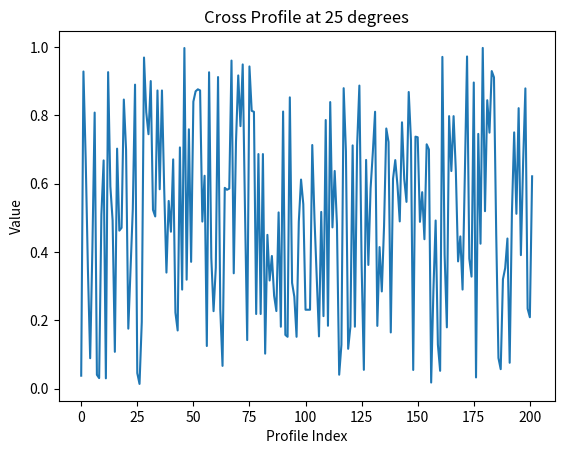

Write Python code to recreate this figure.

import numpy as np
import matplotlib.pyplot as plt

# Create a 100x100 2D array
array = np.random.rand(100, 100)

# Center point
center = (50, 50)

# Angle in degrees
angle = 25
radians = np.deg2rad(angle)

# Calculate the direction of the diagonal
dx = np.cos(radians)
dy = np.sin(radians)

# Extract the cross profile
length = 50  # Half-length of the cross profile
cross_profile = []

for t in range(-length, length + 1):
    x1 = center[0] + t * dx  # Positive diagonal
    y1 = center[1] + t * dy
    x2 = center[0] + t * dy  # Perpendicular diagonal
    y2 = center[1] - t * dx

    # Append values if they are within bounds
    if 0 <= int(x1) < 100 and 0 <= int(y1) < 100:
        cross_profile.append(array[int(y1), int(x1)])
    if 0 <= int(x2) < 100 and 0 <= int(y2) < 100:
        cross_profile.append(array[int(y2), int(x2)])

# Convert to numpy array for further processing
cross_profile = np.array(cross_profile)

# Example visualization
plt.plot(cross_profile)
plt.title('Cross Profile at 25 degrees')
plt.xlabel('Profile Index')
plt.ylabel('Value')
plt.show()
